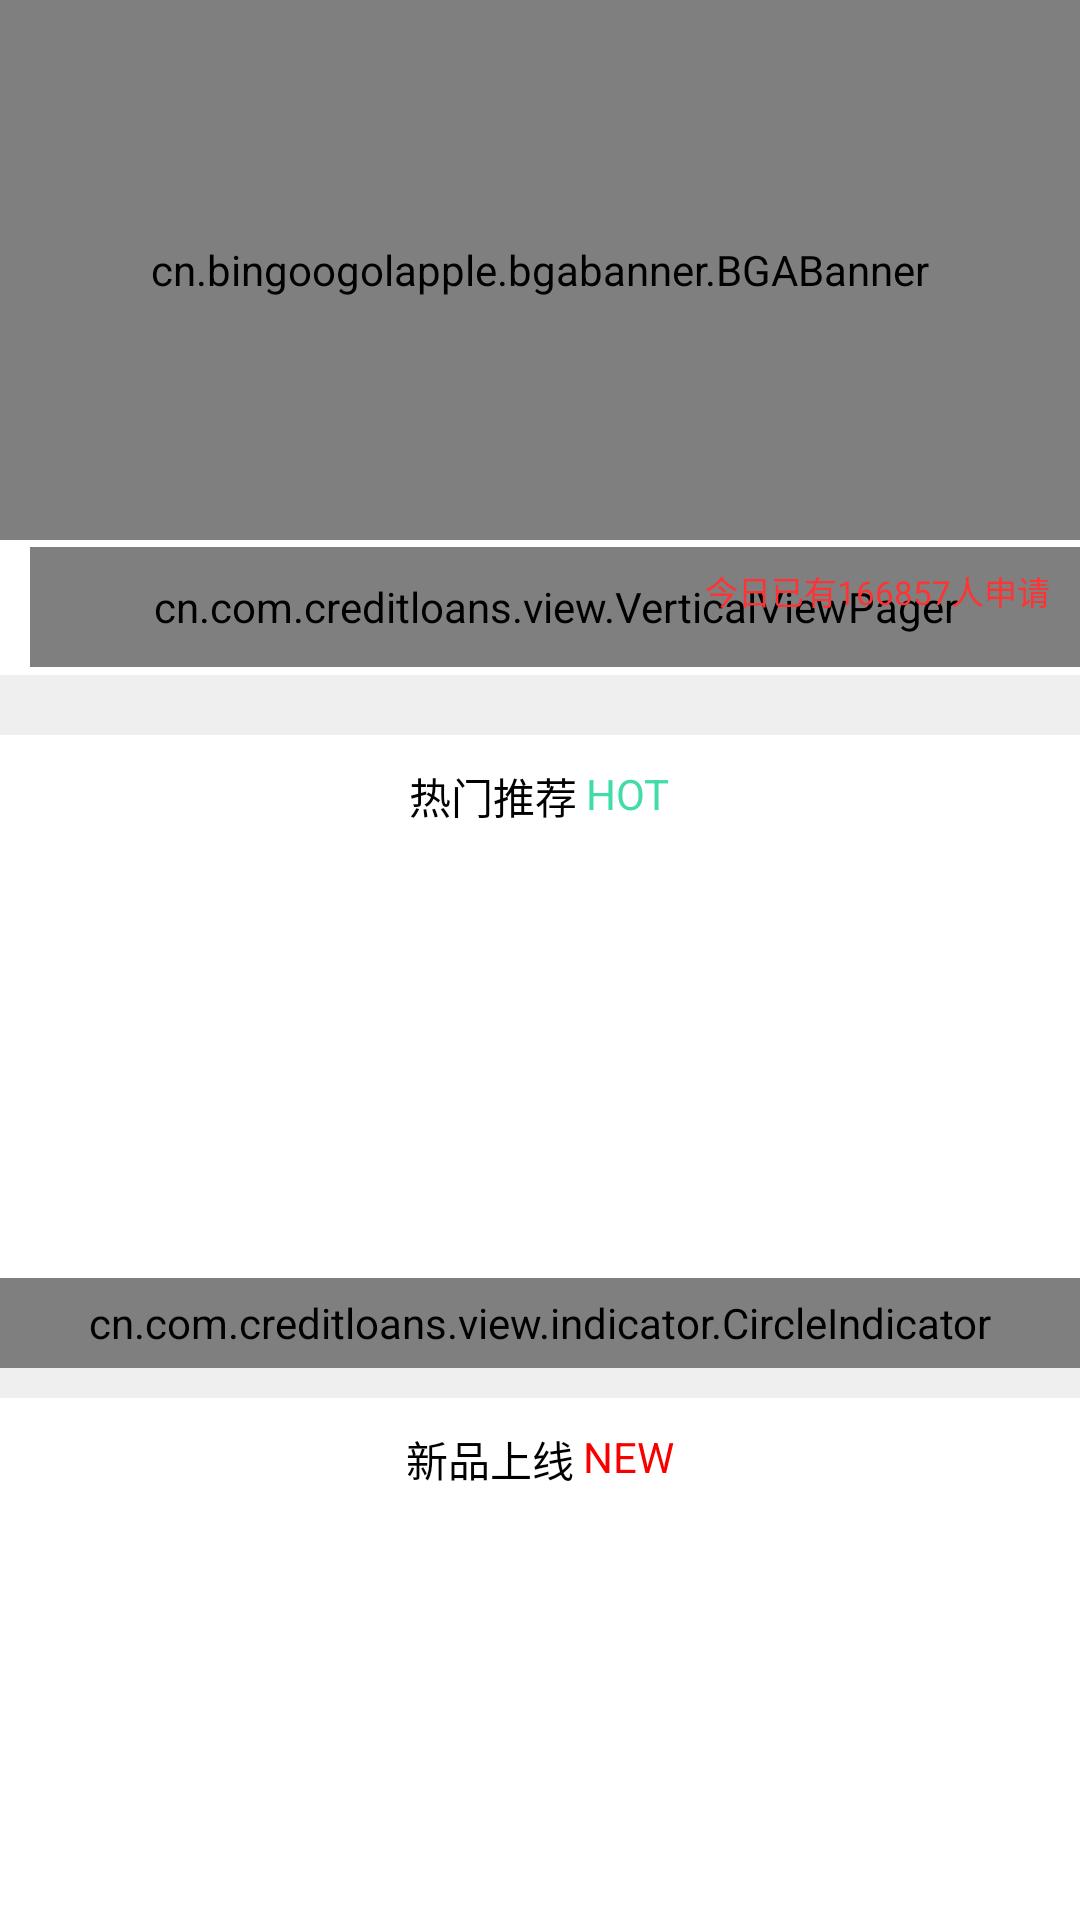

The Android layout XML behind this screen, and the referenced resources:
<!-- AndroidManifest.xml: application theme AppTheme -->
<!-- res/layout/header_layout.xml -->
<?xml version="1.0" encoding="utf-8"?>

<LinearLayout xmlns:android="http://schemas.android.com/apk/res/android"
    android:layout_width="match_parent"
    android:layout_height="wrap_content"
    android:background="#ffffff"
    android:orientation="vertical"
    android:fitsSystemWindows="true"
    xmlns:app="http://schemas.android.com/apk/res-auto">

    <cn.bingoogolapple.bgabanner.BGABanner
        android:id="@+id/new_fragment_banner"
        android:layout_width="match_parent"
        android:layout_height="180dp"
        style="@style/BannerDefaultStyle"
        app:banner_isNeedShowIndicatorOnOnlyOnePage="true"
        app:banner_pointDrawable="@drawable/point_selector"
        app:banner_pointAutoPlayAble="true"
        app:banner_pointContainerBackground="@android:color/transparent"
        app:banner_transitionEffect="defaultEffect"
        >
    </cn.bingoogolapple.bgabanner.BGABanner>

    <RelativeLayout
        android:layout_width="match_parent"
        android:layout_height="45dp"
        >
        <cn.com.creditloans.view.VerticalViewPager
            android:id="@+id/new_fragment_vvp"
            android:layout_width="match_parent"
            android:layout_height="40dp"
            android:layout_marginLeft="10dp"
            android:layout_centerVertical="true"
            >
        </cn.com.creditloans.view.VerticalViewPager>
        <TextView
            android:id="@+id/new_fragment_loan_count"
            android:layout_width="wrap_content"
            android:layout_height="wrap_content"
            android:text="今日已有166857人申请"
            android:textSize="11dp"
            android:textColor="@color/text_color_red"
            android:layout_alignParentRight="true"
            android:layout_marginRight="10dp"
            android:layout_marginTop="8.5dp"
            />
    </RelativeLayout>


    <View
        android:layout_width="match_parent"
        android:layout_height="10dp"
        android:layout_centerVertical="true"
        android:background="@color/text_color_ef"
        />

    <View
        android:layout_width="match_parent"
        android:layout_height="10dp"
        android:layout_centerVertical="true"
        android:background="@color/text_color_ef"
        />
    <RelativeLayout
        android:layout_width="match_parent"
        android:layout_height="41dp" >

        <RelativeLayout
            android:layout_width="wrap_content"
            android:layout_height="wrap_content"
            android:layout_centerInParent="true" >

            <TextView
                android:id="@+id/main_creditcard_tv1"
                android:layout_width="wrap_content"
                android:layout_height="wrap_content"
                android:text="热门推荐"
                android:textColor="@color/text_color_00"
                android:textSize="14sp" />

            <TextView
                android:id="@+id/main_creditcard_tv2"
                android:layout_width="wrap_content"
                android:layout_height="wrap_content"
                android:layout_marginLeft="3dp"
                android:layout_toRightOf="@+id/main_creditcard_tv1"
                android:text="HOT"
                android:textColor="#42dca7"
                android:textSize="14sp"
                android:typeface="sans" />
        </RelativeLayout>

    </RelativeLayout>
    <LinearLayout
        android:layout_width="match_parent"
        android:orientation="vertical"
        android:layout_height="wrap_content">
        <android.support.v4.view.ViewPager
            android:id="@+id/viewPager"
            android:layout_width="match_parent"
            android:layout_height="140dp">
        </android.support.v4.view.ViewPager>
      <cn.com.creditloans.view.indicator.CircleIndicator
          android:id="@+id/indicator_default"
          android:layout_width="match_parent"
          app:ci_animator="@anim/default_alpha"
          android:layout_height="30dp">
      </cn.com.creditloans.view.indicator.CircleIndicator>

    </LinearLayout>

    <View
        android:layout_width="match_parent"
        android:layout_height="10dp"
        android:layout_centerVertical="true"
        android:background="@color/text_color_ef"
        />
    <RelativeLayout
        android:layout_width="match_parent"
        android:layout_height="41dp" >

        <RelativeLayout
            android:layout_width="wrap_content"
            android:layout_height="wrap_content"
            android:layout_centerInParent="true" >

            <TextView
                android:id="@+id/main_new_tv1"
                android:layout_width="wrap_content"
                android:layout_height="wrap_content"
                android:text="新品上线"
                android:textColor="@color/text_color_00"
                android:textSize="14sp" />

            <TextView
                android:id="@+id/main_new_tv2"
                android:layout_width="wrap_content"
                android:layout_height="wrap_content"
                android:layout_marginLeft="3dp"
                android:layout_toRightOf="@+id/main_new_tv1"
                android:text="NEW"
                android:textColor="#f90000"
                android:textSize="14sp"
                android:typeface="sans" />
        </RelativeLayout>

    </RelativeLayout>


</LinearLayout>
<!-- resources referenced by this layout -->
<resources>
  <color name="text_color_00">#000000</color>
  <color name="text_color_ef">#efefef</color>
  <color name="text_color_red">#ff3333</color>
  <!-- drawable point_selector (drawable) -->
  <?xml version="1.0" encoding="utf-8"?>
  
  <selector xmlns:android="http://schemas.android.com/apk/res/android">
          <item android:drawable="@drawable/banner_point_enabled" android:state_enabled="true" />
          <item android:drawable="@drawable/banner_point_disabled" />
  </selector>
  <style name="BannerDefaultStyle">
          
          
          <item name="banner_pointAutoPlayAble">true</item>
          
          <item name="banner_pointAutoPlayInterval">3000</item>
          
          <item name="banner_pointContainerBackground">#44aaaaaa</item>
          
          <item name="banner_pointDrawable">@drawable/bga_banner_selector_point_hollow</item>
          
          <item name="banner_pointContainerLeftRightPadding">10dp</item>
          
          <item name="banner_pointTopBottomMargin">6dp</item>
          
          <item name="banner_pointLeftRightMargin">3dp</item>
          
          <item name="banner_indicatorGravity">bottom|center_horizontal</item>
          
          <item name="banner_pageChangeDuration">800</item>
          
          <item name="banner_tipTextSize">10sp</item>
          
          <item name="banner_tipTextColor">@android:color/white</item>
          
      </style>
  <style name="AppTheme" parent="AppBaseTheme">
      </style>
  <!-- drawable banner_point_enabled (drawable) -->
  <?xml version="1.0" encoding="utf-8"?>
  
  <shape xmlns:android="http://schemas.android.com/apk/res/android">
  
      <corners android:radius="3dp"/>
  
      <solid android:color="@color/white"/>
  
      <size android:height="6dp"
          android:width="6dp"/>
  
  
  </shape>
  <!-- drawable banner_point_disabled (drawable) -->
  <?xml version="1.0" encoding="utf-8"?>
  
  <shape xmlns:android="http://schemas.android.com/apk/res/android">
      <corners android:radius="3dp"/>
  
      <stroke android:color="@color/white"
          android:width="0.5dp"/>
  
      <size android:height="6dp"
          android:width="6dp"/>
  </shape>
  <style name="AppBaseTheme" parent="Theme.AppCompat.Light.NoActionBar">
          <item name="android:textAllCaps">false</item>
          <item name="android:windowActionBar">false</item>
          <item name="windowActionBar">false</item>
          <item name="android:windowAnimationStyle">@style/activityAnimation</item>
          <item name="windowNoTitle">true</item>
          <item name="colorPrimary">@color/colorPrimary</item>
          <item name="colorPrimaryDark">@color/colorPrimary</item>
          <item name="colorAccent">@color/colorAccent</item>
      </style>
  <color name="white">#FFFFFF</color>
  <style name="activityAnimation" parent="@android:style/Animation">
          <item name="android:activityOpenEnterAnimation">@anim/slide_right_in</item>
          <item name="android:activityOpenExitAnimation">@anim/slide_left_out</item>
          <item name="android:activityCloseEnterAnimation">@anim/slide_left_in</item>
          <item name="android:activityCloseExitAnimation">@anim/slide_right_out</item>
      </style>
  <color name="colorPrimary">#6097f4</color>
  <color name="colorAccent">#FF4081</color>
</resources>
